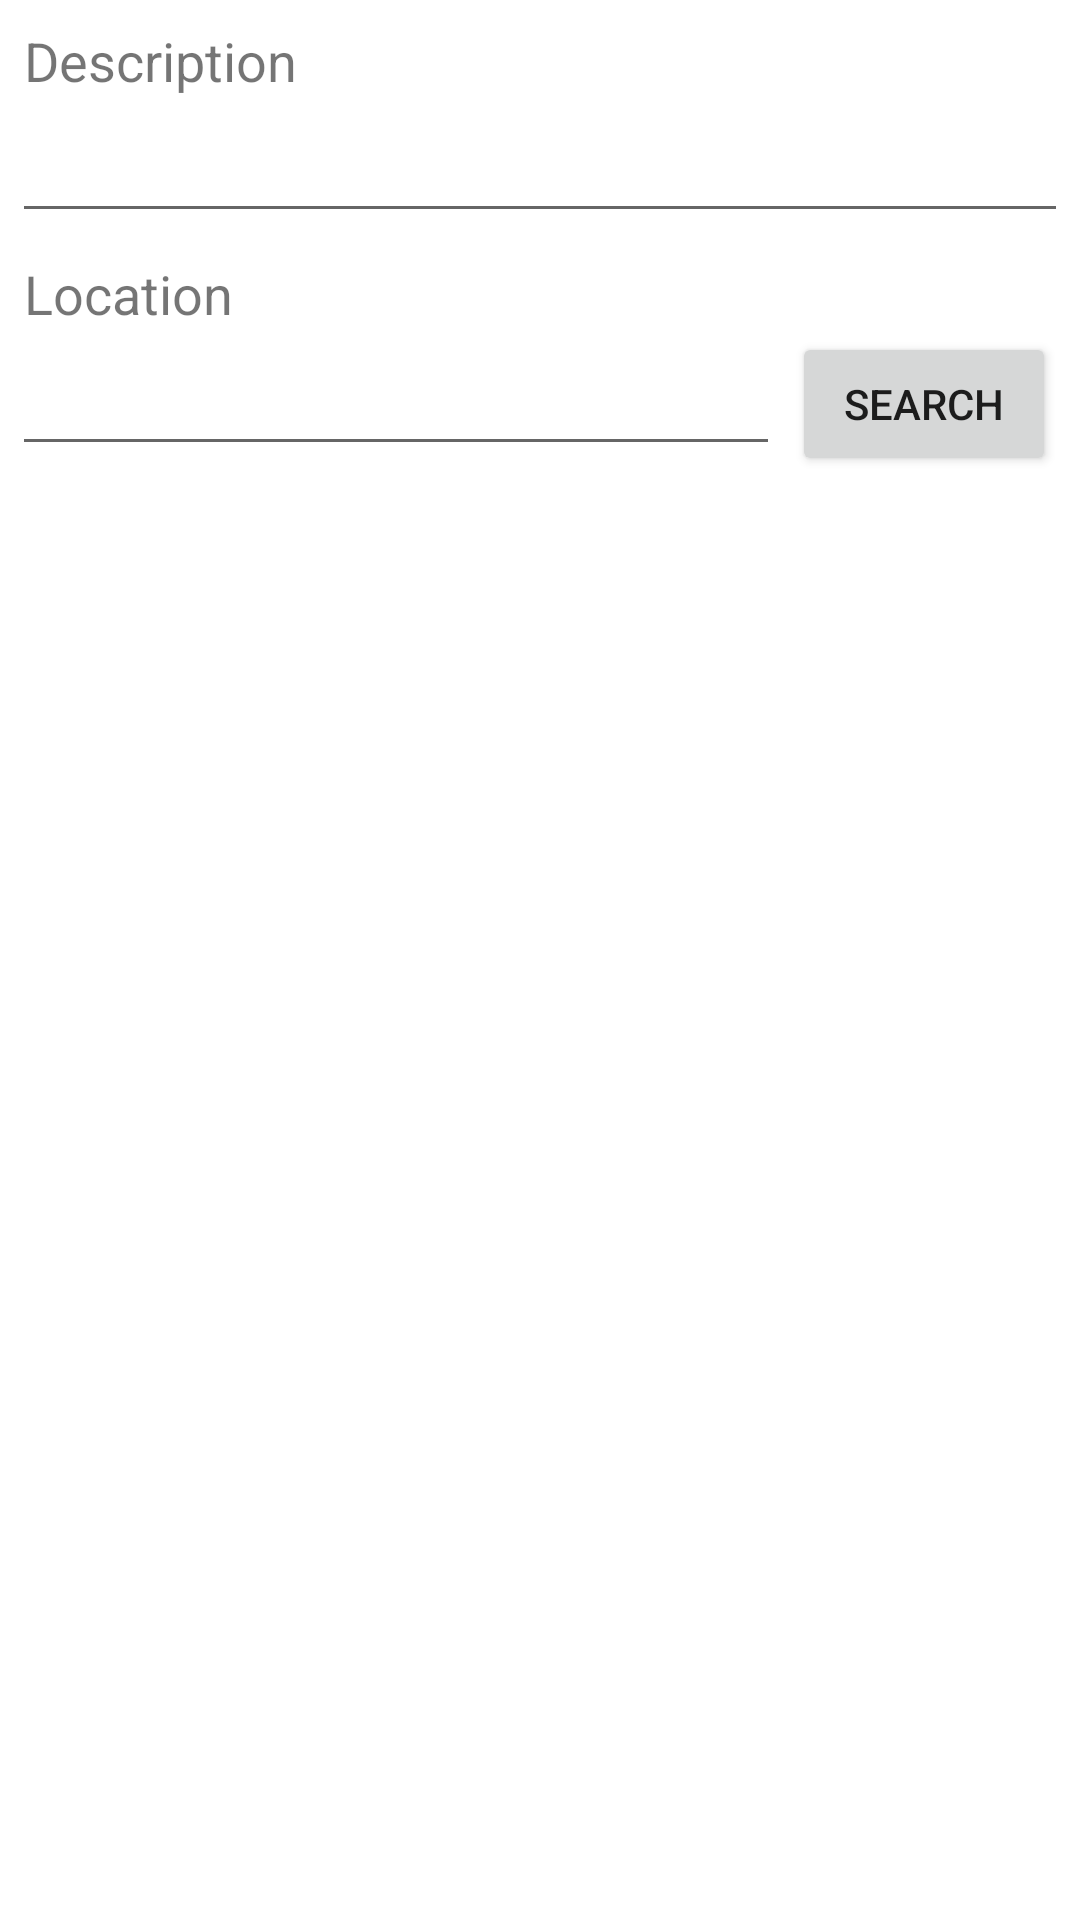

Layout XML and referenced resources for this Android screen:
<!-- AndroidManifest.xml: application theme Theme.GithubJobs -->
<!-- res/layout/activity_main.xml -->
<?xml version="1.0" encoding="utf-8"?>
<androidx.constraintlayout.widget.ConstraintLayout xmlns:android="http://schemas.android.com/apk/res/android"
    xmlns:app="http://schemas.android.com/apk/res-auto"
    xmlns:tools="http://schemas.android.com/tools"
    android:layout_width="match_parent"
    android:layout_height="match_parent"
    tools:context=".ui.position_list.MainActivity">

    <androidx.constraintlayout.widget.ConstraintLayout
        android:id="@+id/layout_header"
        android:layout_width="match_parent"
        android:layout_height="wrap_content"
        app:layout_constraintTop_toTopOf="parent">

        <TextView
            android:id="@+id/description_label"
            android:layout_width="wrap_content"
            android:layout_height="wrap_content"
            android:layout_margin="8dp"
            android:text="Description"
            android:textSize="18sp"
            app:layout_constraintLeft_toLeftOf="parent"
            app:layout_constraintTop_toTopOf="parent" />

        <EditText
            android:id="@+id/description"
            android:layout_width="match_parent"
            android:layout_height="wrap_content"
            android:layout_margin="4dp"
            android:textSize="18sp"
            app:layout_constraintStart_toStartOf="parent"
            app:layout_constraintTop_toBottomOf="@+id/description_label" />

        <TextView
            android:id="@+id/location_label"
            android:layout_width="wrap_content"
            android:layout_height="wrap_content"
            android:layout_margin="8dp"
            android:text="Location"
            android:textSize="18sp"
            app:layout_constraintLeft_toLeftOf="parent"
            app:layout_constraintTop_toBottomOf="@+id/description" />

        <EditText
            android:id="@+id/location"
            android:layout_width="0dp"
            android:layout_height="wrap_content"
            android:layout_margin="4dp"
            android:textSize="18sp"
            app:layout_constraintEnd_toStartOf="@+id/btn_search"
            app:layout_constraintStart_toStartOf="parent"
            app:layout_constraintTop_toBottomOf="@+id/location_label" />

        <Button
            android:id="@+id/btn_search"
            android:layout_width="wrap_content"
            android:layout_height="wrap_content"
            android:layout_margin="8dp"
            android:text="Search"
            app:layout_constraintBottom_toBottomOf="@+id/location"
            app:layout_constraintEnd_toEndOf="parent"
            app:layout_constraintTop_toTopOf="@+id/location" />

    </androidx.constraintlayout.widget.ConstraintLayout>



    <androidx.recyclerview.widget.RecyclerView
        android:id="@+id/position_list"
        android:layout_width="match_parent"
        android:layout_height="0dp"
        android:layout_margin="8dp"

        app:layout_constraintBottom_toBottomOf="parent"
        app:layout_constraintTop_toBottomOf="@+id/layout_header" />

</androidx.constraintlayout.widget.ConstraintLayout>
<!-- resources referenced by this layout -->
<resources>
  <style name="Theme.GithubJobs" parent="Theme.MaterialComponents.DayNight.DarkActionBar">
          
          <item name="colorPrimary">@color/purple_500</item>
          <item name="colorPrimaryVariant">@color/purple_700</item>
          <item name="colorOnPrimary">@color/white</item>
          
          <item name="colorSecondary">@color/teal_200</item>
          <item name="colorSecondaryVariant">@color/teal_700</item>
          <item name="colorOnSecondary">@color/black</item>
          
          <item name="android:statusBarColor" tools:targetApi="l">?attr/colorPrimaryVariant</item>
          
      </style>
  <!-- not gathered from this repository: default colours our renderer supplied (Android Studio template values) -->
  <color name="purple_500">#FF6200EE</color>
  <color name="purple_700">#FF3700B3</color>
  <color name="teal_200">#FF03DAC5</color>
  <color name="teal_700">#FF018786</color>
  <color name="black">#FF000000</color>
  <color name="white">#FFFFFFFF</color>
</resources>
